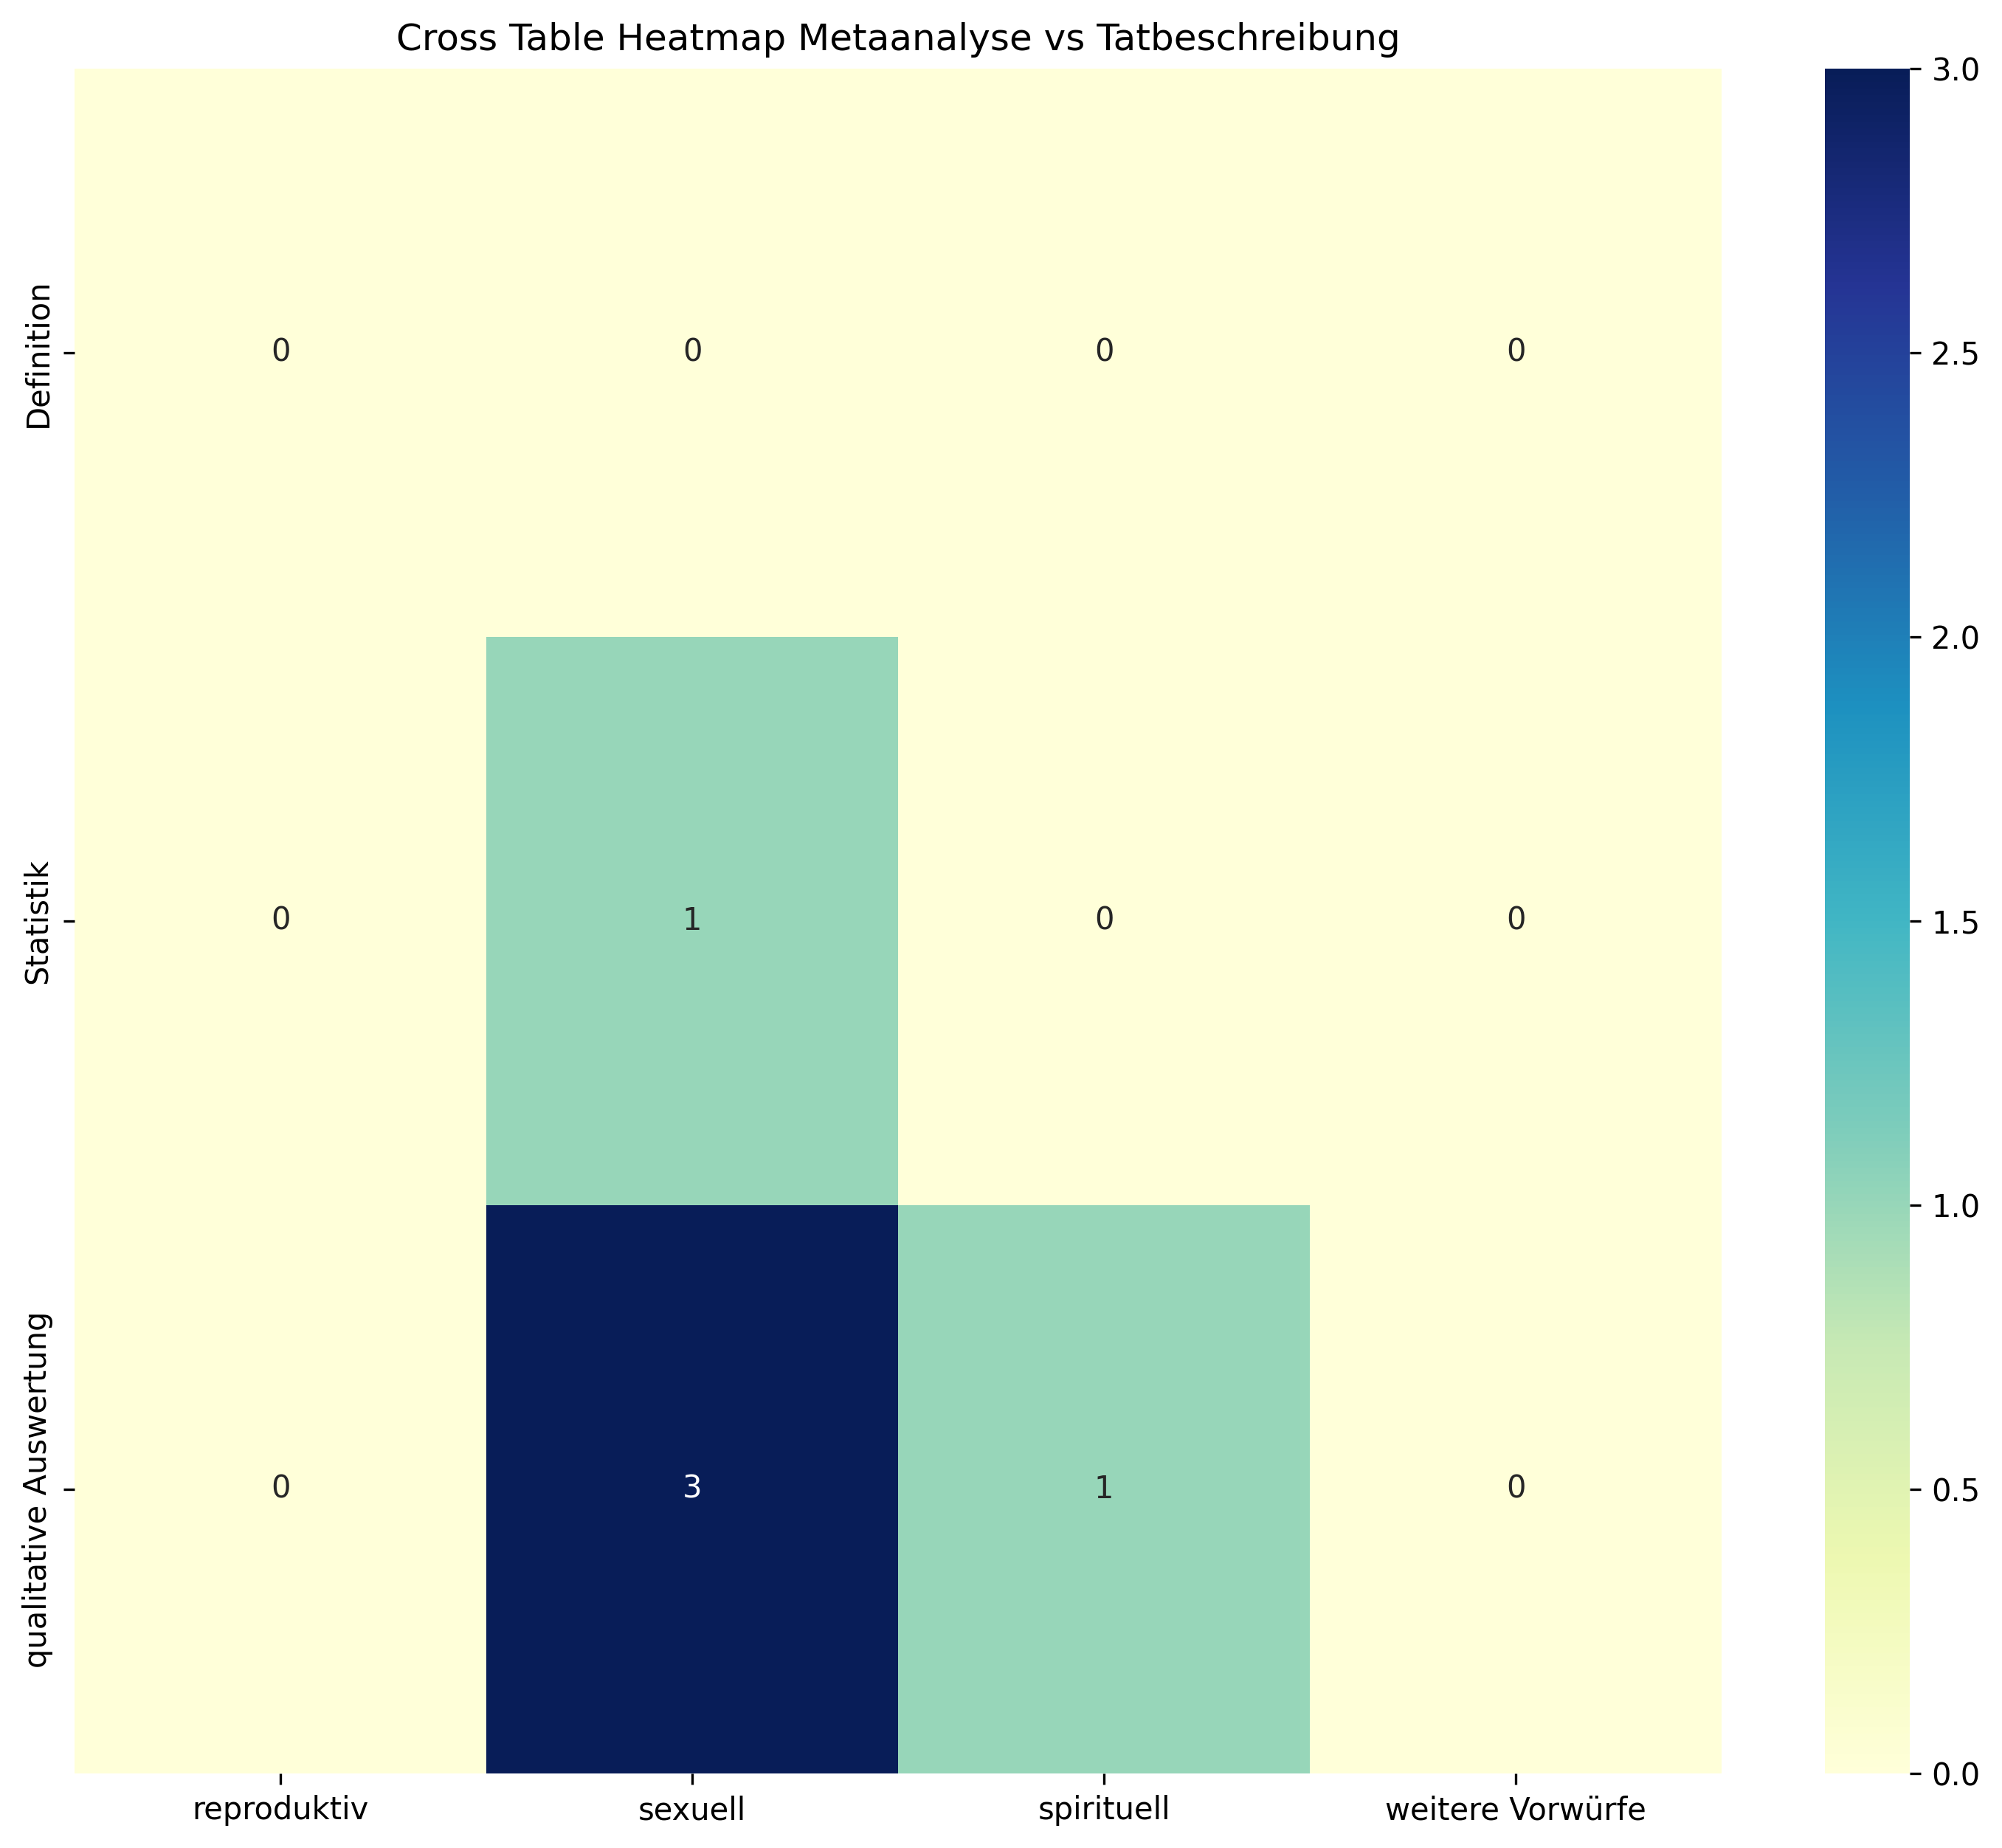

Values plotted in this chart, from the file beside it:
, reproduktiv, sexuell, spirituell, weitere Vorwürfe, Sum
Definition, 0, 0, 0, 0, 0
Statistik, 0, 1, 0, 0, 1
qualitative Auswertung, 0, 3, 1, 0, 4
Sum, 0, 4, 1, 0, 5
